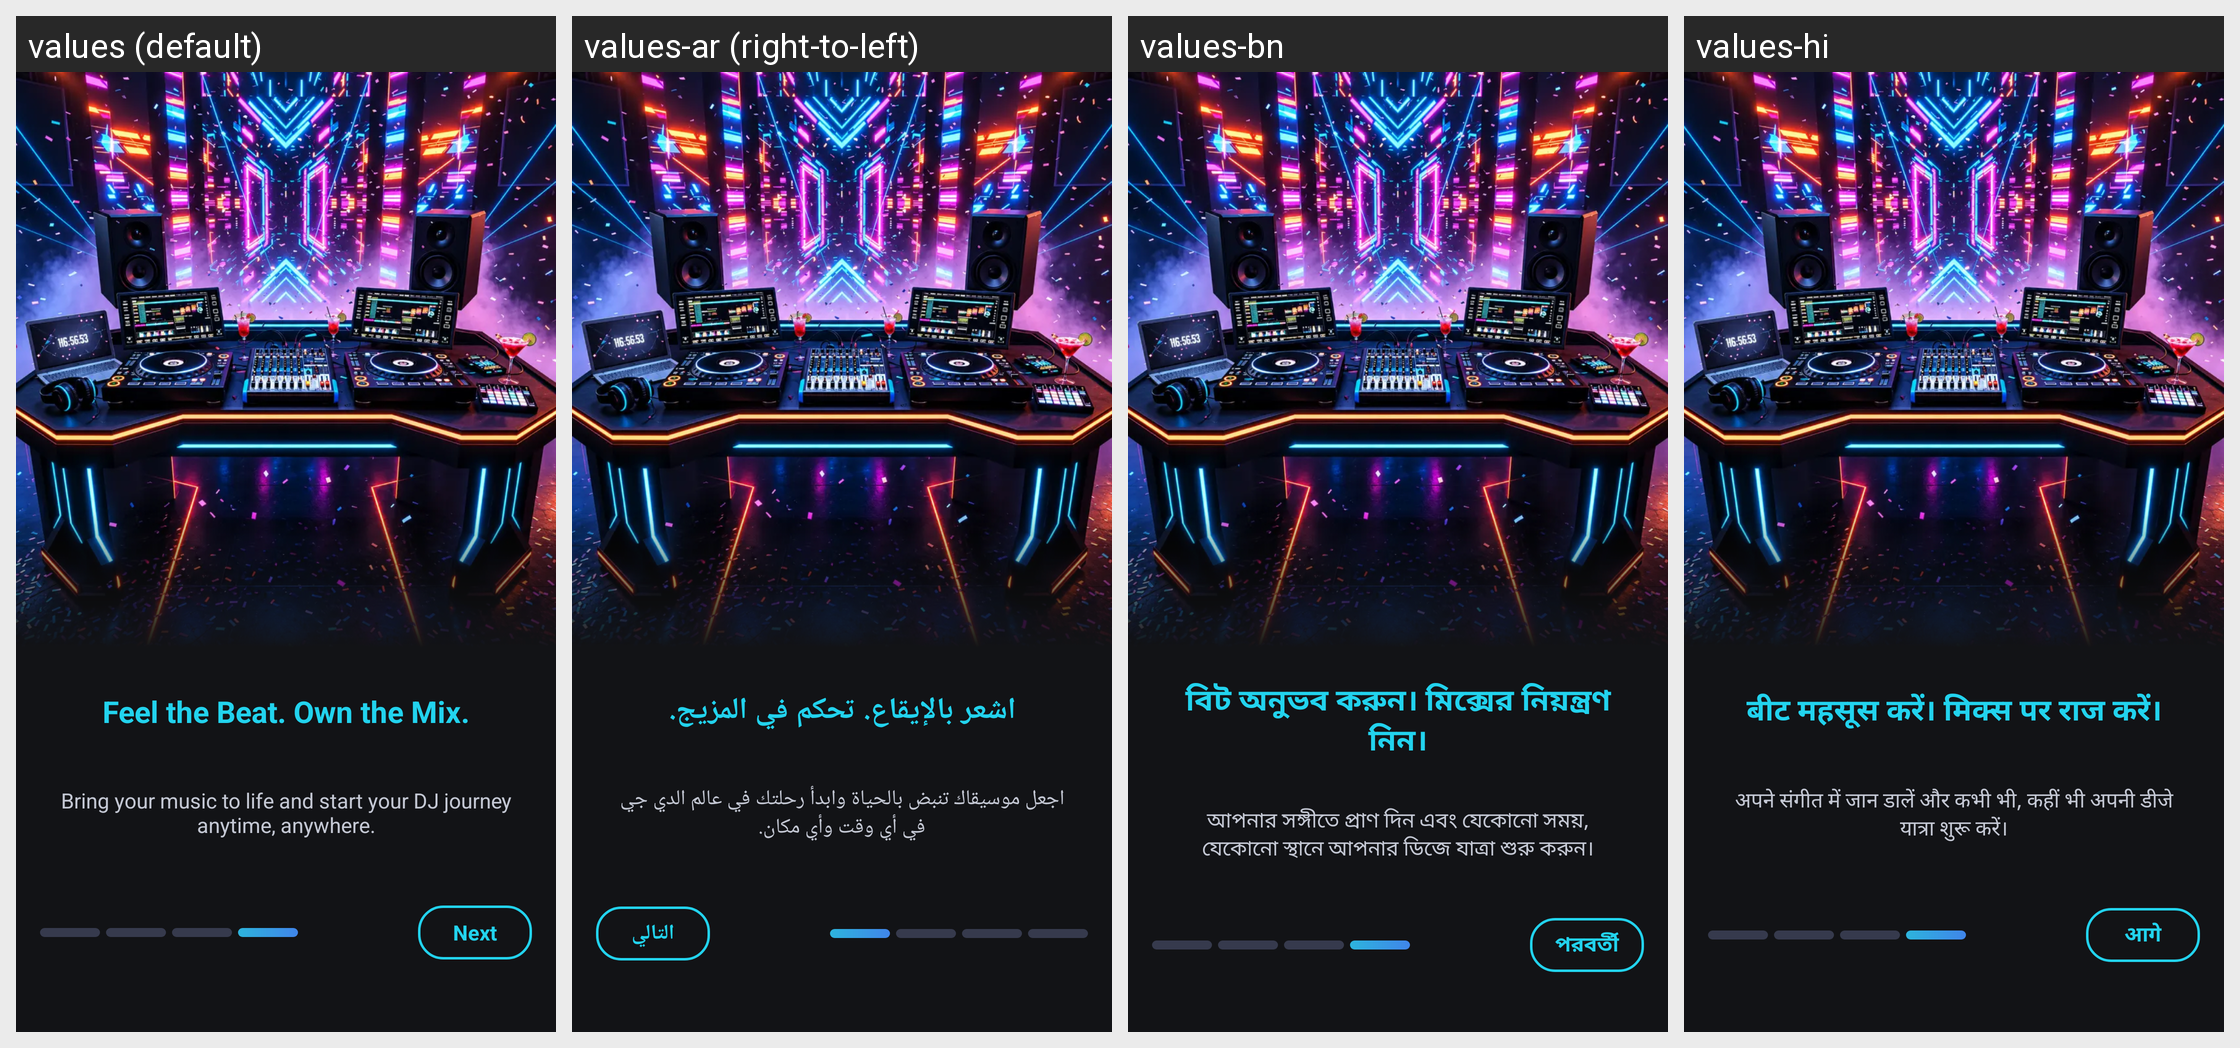

The Android screen above is rendered under several locales of the same app. Produce the string resources it draws, with the default and per-locale values.
Android screen res/layout/fragment_intro4.xml rendered under 4 locales, left to right: values (default), values-ar (right-to-left), values-bn, values-hi. Device: Nexus 5 (rendered at 1080×1920; each locale shown at half size, 540×960, under a caption strip naming it); theme Theme.DJMixer.
Other locales in the repository, not shown: values-de, values-es, values-fil, values-fr, values-id, values-it, values-ja, values-ko, values-pt, values-ru, values-th, values-tl, values-tr, values-vi, values-zh.
Strings drawn on this screen, with the default value and each locale's value (text and hints the layout hard-codes, and strings that could not be matched under every locale, appear in the picture but are not listed):

intro_slide_4_title
  values: Feel the Beat. Own the Mix.
  values-ar: اشعر بالإيقاع. تحكم في المزيج.
  values-bn: বিট অনুভব করুন। মিক্সের নিয়ন্ত্রণ নিন।
  values-hi: बीट महसूस करें। मिक्स पर राज करें।

intro_slide_4_des
  values: Bring your music to life and start your DJ journey anytime, anywhere.
  values-ar: اجعل موسيقاك تنبض بالحياة وابدأ رحلتك في عالم الدي جي في أي وقت وأي مكان.
  values-bn: আপনার সঙ্গীতে প্রাণ দিন এবং যেকোনো সময়, যেকোনো স্থানে আপনার ডিজে যাত্রা শুরু করুন।
  values-hi: अपने संगीत में जान डालें और कभी भी, कहीं भी अपनी डीजे यात्रा शुरू करें।

intro_next
  values: Next
  values-ar: التالي
  values-bn: পরবর্তী
  values-hi: आगे
